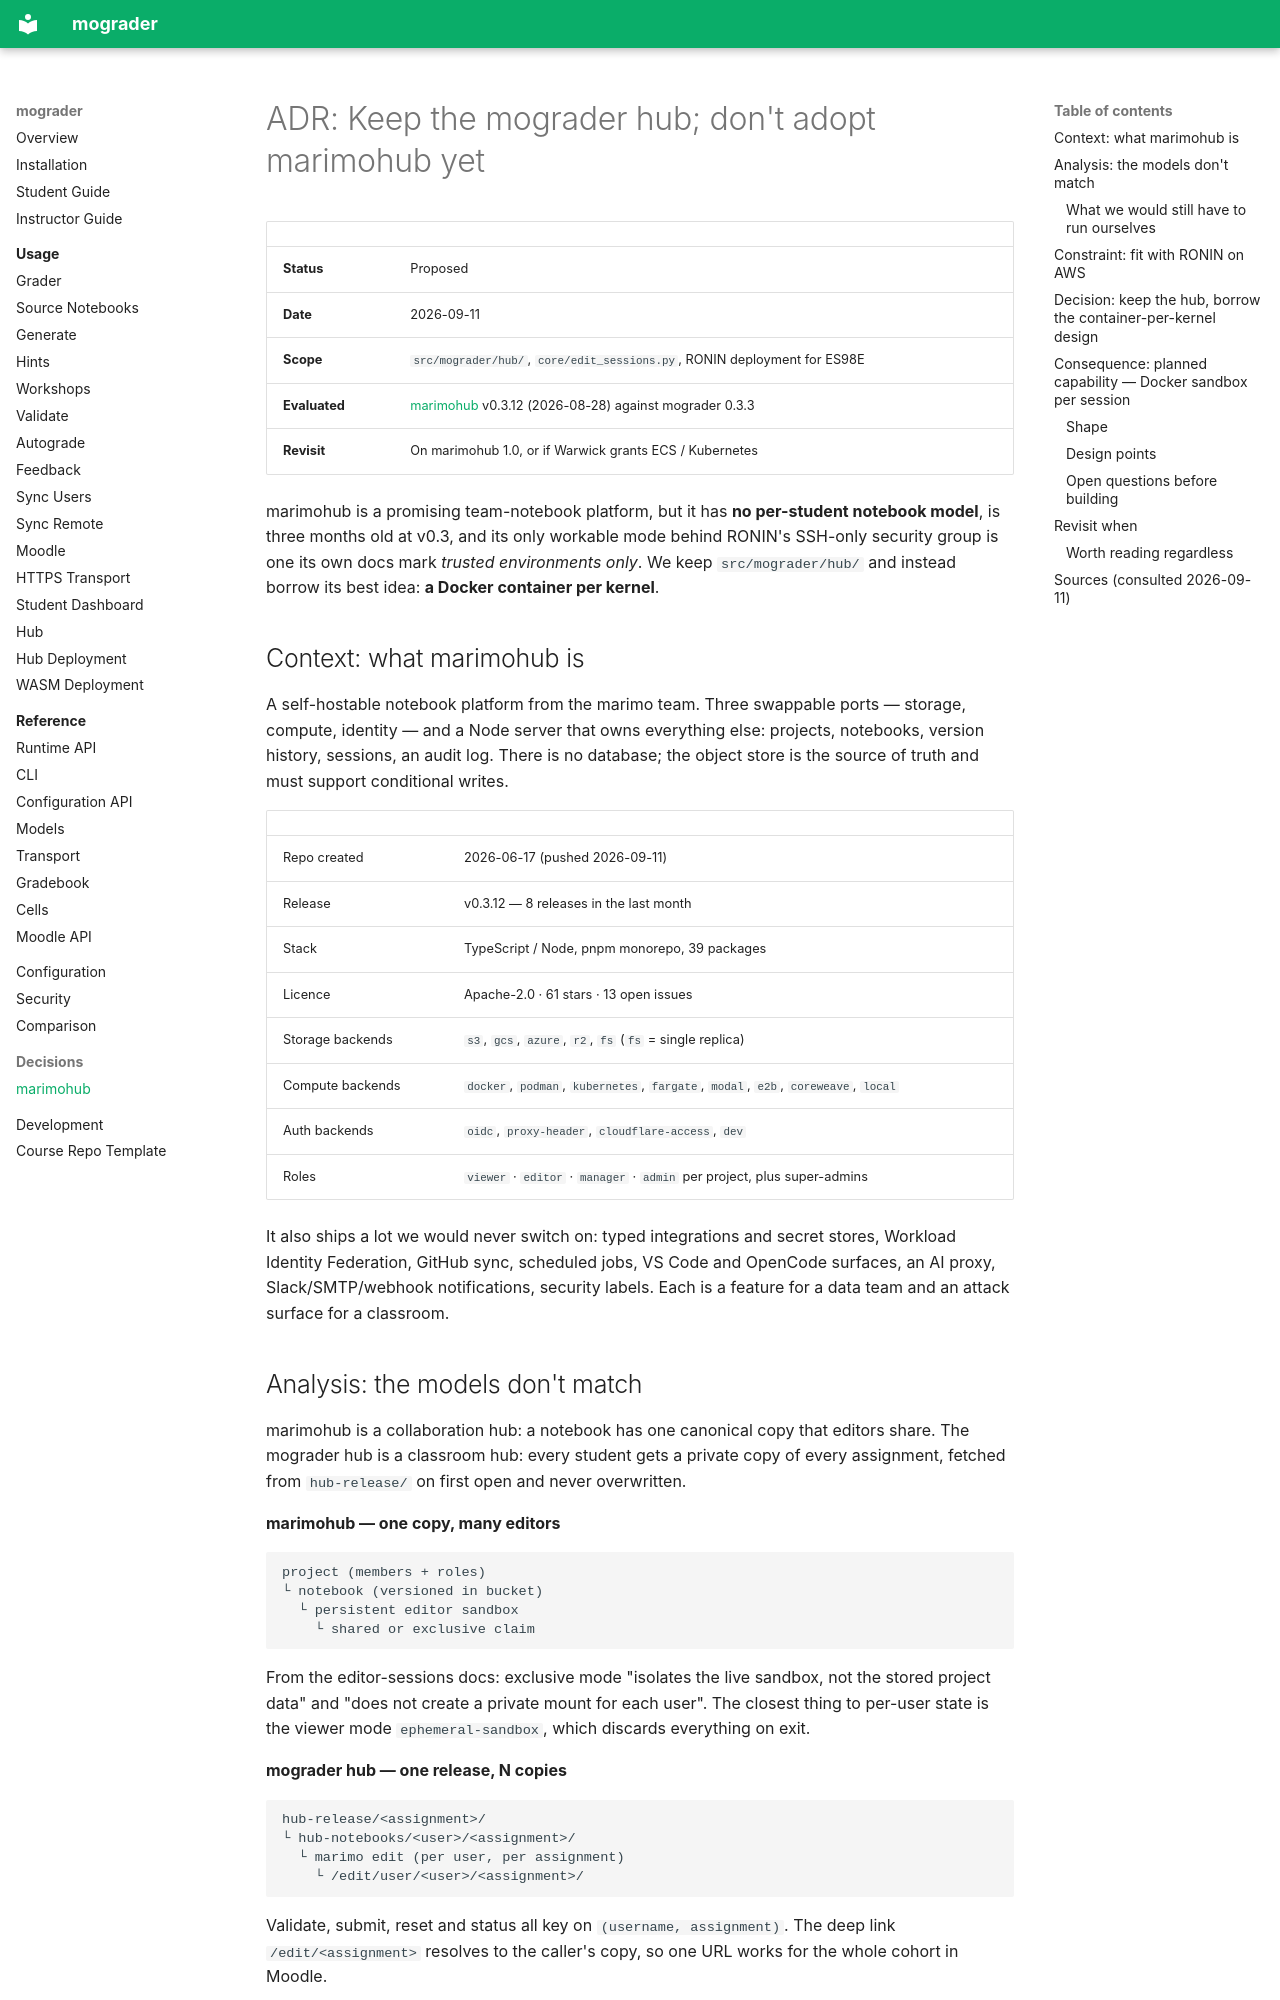

repository: jameskermode/mograder · page: decisions/marimohub/index.html · generator: mkdocs

# ADR: Keep the mograder hub; don't adopt marimohub yet

| | |
|---|---|
| **Status** | Proposed |
| **Date** | 2026-09-11 |
| **Scope** | `src/mograder/hub/`, `core/edit_sessions.py`, RONIN deployment for ES98E |
| **Evaluated** | [marimohub](https://github.com/marimo-team/marimohub) v0.3.12 (2026-08-28) against mograder 0.3.3 |
| **Revisit** | On marimohub 1.0, or if Warwick grants ECS / Kubernetes |

marimohub is a promising team-notebook platform, but it has **no per-student
notebook model**, is three months old at v0.3, and its only workable mode
behind RONIN's SSH-only security group is one its own docs mark *trusted
environments only*. We keep `src/mograder/hub/` and instead borrow its best
idea: **a Docker container per kernel**.

## Context: what marimohub is

A self-hostable notebook platform from the marimo team. Three swappable ports —
storage, compute, identity — and a Node server that owns everything else:
projects, notebooks, version history, sessions, an audit log. There is no
database; the object store is the source of truth and must support conditional
writes.

| | |
|---|---|
| Repo created | 2026-06-17 (pushed 2026-09-11) |
| Release | v0.3.12 — 8 releases in the last month |
| Stack | TypeScript / Node, pnpm monorepo, 39 packages |
| Licence | Apache-2.0 · 61 stars · 13 open issues |
| Storage backends | `s3`, `gcs`, `azure`, `r2`, `fs` (`fs` = single replica) |
| Compute backends | `docker`, `podman`, `kubernetes`, `fargate`, `modal`, `e2b`, `coreweave`, `local` |
| Auth backends | `oidc`, `proxy-header`, `cloudflare-access`, `dev` |
| Roles | `viewer` · `editor` · `manager` · `admin` per project, plus super-admins |

It also ships a lot we would never switch on: typed integrations and secret
stores, Workload Identity Federation, GitHub sync, scheduled jobs, VS Code and
OpenCode surfaces, an AI proxy, Slack/SMTP/webhook notifications, security
labels. Each is a feature for a data team and an attack surface for a
classroom.

## Analysis: the models don't match

marimohub is a collaboration hub: a notebook has one canonical copy that
editors share. The mograder hub is a classroom hub: every student gets a
private copy of every assignment, fetched from `hub-release/` on first open
and never overwritten.

**marimohub — one copy, many editors**

```
project (members + roles)
└ notebook (versioned in bucket)
  └ persistent editor sandbox
    └ shared or exclusive claim
```

From the editor-sessions docs: exclusive mode "isolates the live sandbox, not
the stored project data" and "does not create a private mount for each user".
The closest thing to per-user state is the viewer mode `ephemeral-sandbox`,
which discards everything on exit.

**mograder hub — one release, N copies**

```
hub-release/<assignment>/
└ hub-notebooks/<user>/<assignment>/
  └ marimo edit (per user, per assignment)
    └ /edit/user/<user>/<assignment>/
```

Validate, submit, reset and status all key on `(username, assignment)`. The
deep link `/edit/<assignment>` resolves to the caller's copy, so one URL works
for the whole cohort in Moodle.

The only faithful mapping is **one project per student** (or per student ×
assignment), provisioned by an instructor script through the API, with the
release notebook uploaded into each. That is N×M notebooks and N×M persistent
sandboxes, per-student URLs that need our own redirect layer for Moodle, and a
provisioning job we would own. Feasible — but it is working against the tool's
grain, not with it.
